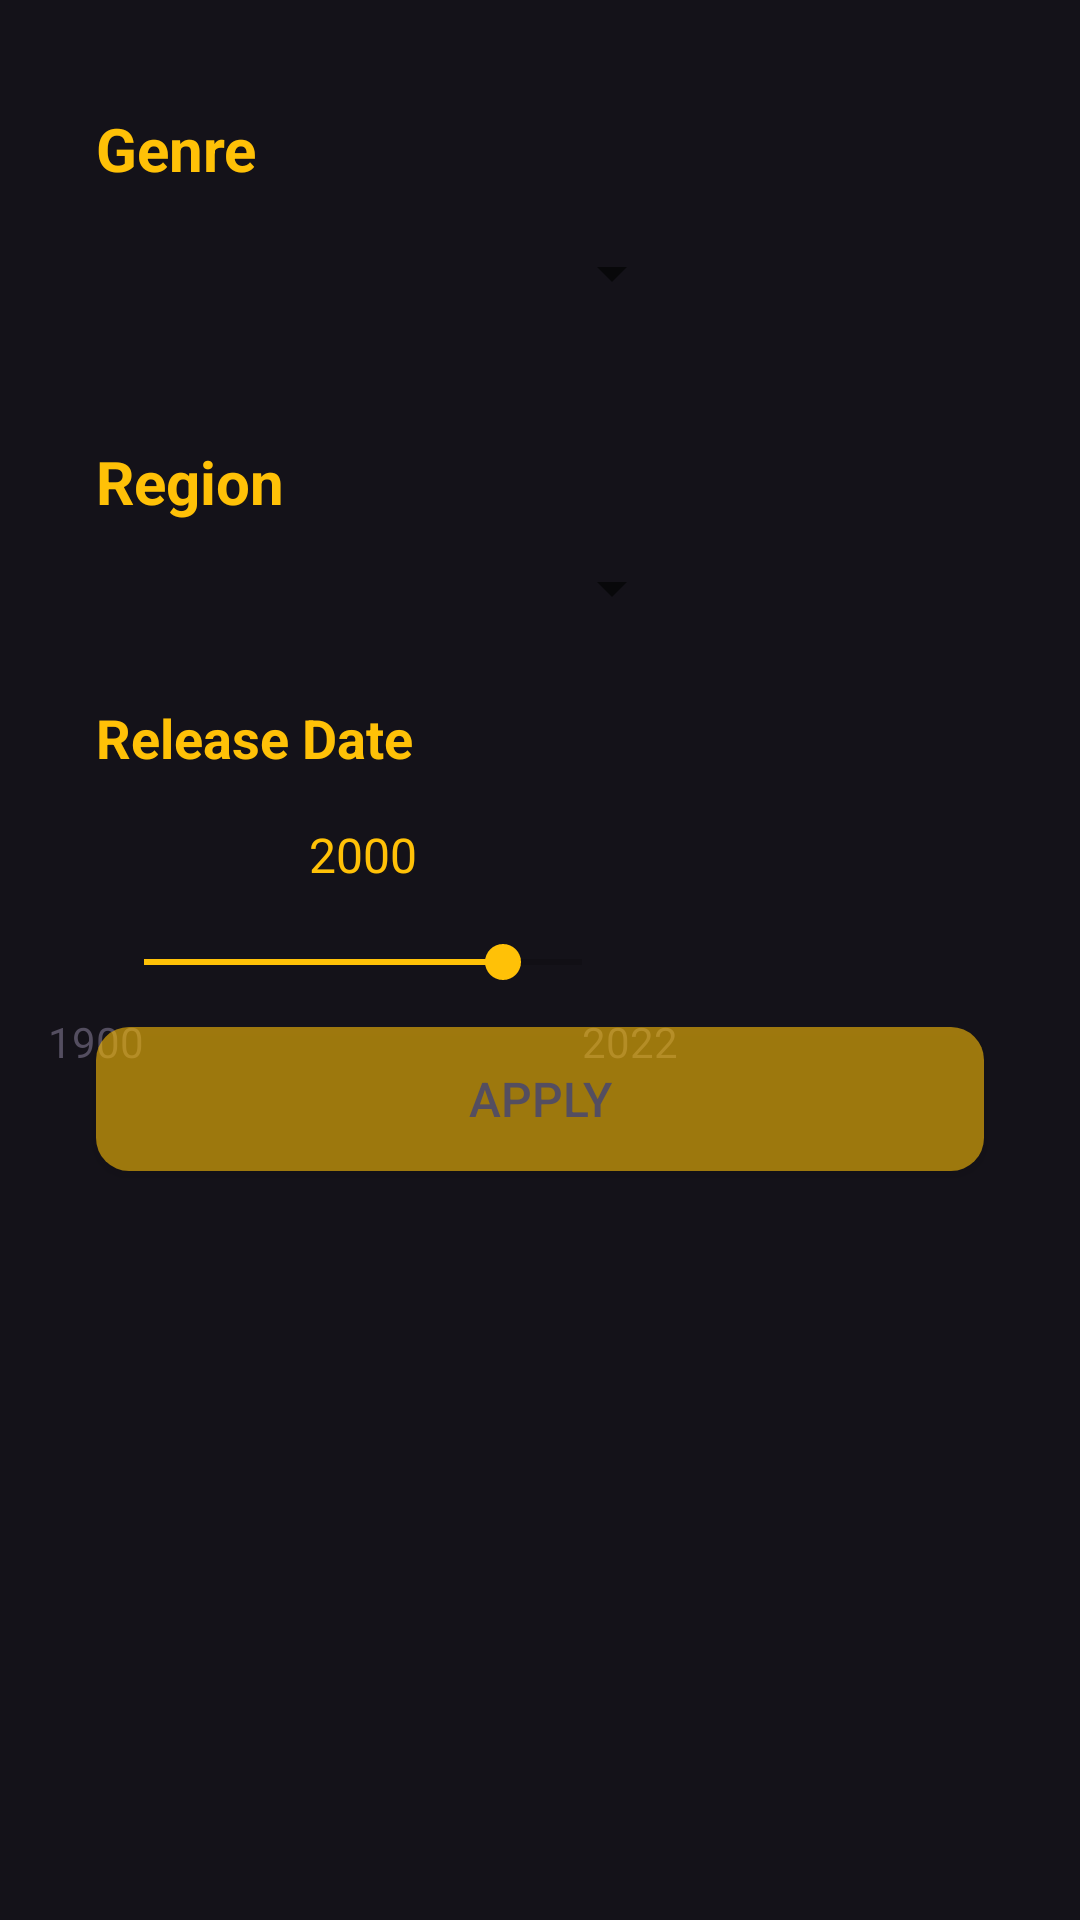

Layout XML and referenced resources for this Android screen:
<!-- AndroidManifest.xml: application theme Theme.MyApplication -->
<!-- res/layout/fragment_filter.xml -->
<?xml version="1.0" encoding="utf-8"?>
<androidx.constraintlayout.widget.ConstraintLayout xmlns:android="http://schemas.android.com/apk/res/android"
    xmlns:app="http://schemas.android.com/apk/res-auto"
    xmlns:tools="http://schemas.android.com/tools"
    android:id="@+id/frameLayout"
    android:layout_width="match_parent"
    android:layout_height="match_parent"
    android:background="#141219"
    tools:context=".fragments.FilterFragment">

    <androidx.constraintlayout.widget.ConstraintLayout
        android:id="@+id/constraintLayout4"
        android:layout_width="0dp"
        android:layout_height="0dp"
        android:background="#141219"
        app:layout_constraintBottom_toTopOf="@+id/guideline2"
        app:layout_constraintEnd_toEndOf="parent"
        app:layout_constraintHorizontal_bias="0.0"
        app:layout_constraintStart_toStartOf="parent"
        app:layout_constraintTop_toTopOf="parent"
        app:layout_constraintVertical_bias="1.0">

        <Spinner
            android:id="@+id/region_spinner"
            android:layout_width="196dp"
            android:layout_height="wrap_content"
            android:layout_marginStart="32dp"
            android:layout_marginTop="16dp"
            android:layout_marginBottom="16dp"
            android:minHeight="48dp"
            app:layout_constraintBottom_toBottomOf="parent"
            app:layout_constraintStart_toStartOf="parent"
            app:layout_constraintTop_toBottomOf="@+id/textView4" />

        <TextView
            android:id="@+id/textView4"
            android:layout_width="wrap_content"
            android:layout_height="wrap_content"
            android:layout_marginStart="32dp"
            android:layout_marginTop="44dp"
            android:text="Region"
            android:textColor="#FFC107"
            android:textSize="20sp"
            android:textStyle="bold"
            app:layout_constraintStart_toStartOf="parent"
            app:layout_constraintTop_toBottomOf="@+id/genre_spinner" />

        <TextView
            android:id="@+id/textView2"
            android:layout_width="wrap_content"
            android:layout_height="wrap_content"
            android:layout_marginStart="32dp"
            android:layout_marginTop="36dp"
            android:text="Genre"
            android:textColor="#FFC107"
            android:textSize="20sp"
            android:textStyle="bold"
            app:layout_constraintStart_toStartOf="parent"
            app:layout_constraintTop_toTopOf="parent" />

        <Spinner
            android:id="@+id/genre_spinner"
            android:layout_width="196dp"
            android:layout_height="wrap_content"
            android:layout_marginStart="32dp"
            android:layout_marginTop="16dp"
            app:layout_constraintStart_toStartOf="parent"
            app:layout_constraintTop_toBottomOf="@+id/textView2" />

    </androidx.constraintlayout.widget.ConstraintLayout>

    <androidx.constraintlayout.widget.ConstraintLayout
        android:id="@+id/constraintLayout2"
        android:layout_width="0dp"
        android:layout_height="0dp"
        android:background="#161319"
        app:layout_constraintBottom_toTopOf="@+id/guideline3"
        app:layout_constraintEnd_toEndOf="parent"
        app:layout_constraintStart_toStartOf="parent"
        app:layout_constraintTop_toTopOf="@+id/guideline2">

    </androidx.constraintlayout.widget.ConstraintLayout>

    <androidx.constraintlayout.widget.ConstraintLayout
        android:id="@+id/constraintLayout5"
        android:layout_width="0dp"
        android:layout_height="0dp"
        android:background="#141219"
        app:layout_constraintBottom_toBottomOf="@+id/constraintLayout2"
        app:layout_constraintEnd_toEndOf="parent"
        app:layout_constraintHorizontal_bias="0.0"
        app:layout_constraintStart_toStartOf="parent"
        app:layout_constraintTop_toBottomOf="@+id/constraintLayout4">

        <TextView
            android:id="@+id/volume"
            android:layout_width="wrap_content"
            android:layout_height="wrap_content"
            android:layout_marginTop="16dp"
            android:gravity="center"
            android:text="2000"
            android:textColor="#FFC107"
            android:textSize="16sp"
            app:layout_constraintEnd_toEndOf="@+id/seekBar"
            app:layout_constraintStart_toStartOf="@+id/seekBar"
            app:layout_constraintTop_toBottomOf="@+id/textView5" />

        <TextView
            android:id="@+id/textView5"
            android:layout_width="wrap_content"
            android:layout_height="wrap_content"
            android:layout_marginStart="32dp"
            android:layout_marginTop="16dp"
            android:text="Release Date"
            android:textColor="#FFC107"
            android:textSize="18sp"
            android:textStyle="bold"
            app:layout_constraintStart_toStartOf="parent"
            app:layout_constraintTop_toTopOf="parent" />

        <SeekBar
            android:id="@+id/seekBar"
            android:layout_width="0dp"
            android:layout_height="wrap_content"
            android:layout_marginStart="32dp"
            android:layout_marginTop="16dp"
            android:layout_marginEnd="150dp"
            android:max="2022"
            android:min="1900"
            android:progress="2000"
            app:layout_constraintEnd_toEndOf="parent"
            app:layout_constraintHorizontal_bias="0.0"
            app:layout_constraintStart_toStartOf="parent"
            app:layout_constraintTop_toBottomOf="@+id/volume" />

        <Button
            android:id="@+id/apply"
            android:layout_width="0dp"
            android:layout_height="wrap_content"
            android:layout_marginStart="32dp"
            android:layout_marginEnd="32dp"
            android:layout_marginBottom="32dp"
            android:background="@drawable/button_style3"
            android:text="Apply"
            android:textColor="#544E60"
            android:textSize="16sp"
            android:textStyle="normal"
            app:layout_constraintBottom_toBottomOf="parent"
            app:layout_constraintEnd_toEndOf="parent"
            app:layout_constraintStart_toStartOf="parent" />

        <TextView
            android:id="@+id/start_volume"
            android:layout_width="wrap_content"
            android:layout_height="wrap_content"
            android:layout_marginStart="16dp"
            android:layout_marginTop="8dp"
            android:gravity="center"
            android:text="1900"
            android:textColor="#544E60"
            app:layout_constraintStart_toStartOf="parent"
            app:layout_constraintTop_toBottomOf="@+id/seekBar" />

        <TextView
            android:id="@+id/end_volume"
            android:layout_width="wrap_content"
            android:layout_height="wrap_content"
            android:layout_marginTop="8dp"
            android:layout_marginEnd="134dp"
            android:gravity="center"
            android:text="2022"
            android:textColor="#544E60"
            app:layout_constraintEnd_toEndOf="parent"
            app:layout_constraintTop_toBottomOf="@+id/seekBar" />

    </androidx.constraintlayout.widget.ConstraintLayout>

    <androidx.constraintlayout.widget.Guideline
        android:id="@+id/guideline2"
        android:layout_width="wrap_content"
        android:layout_height="wrap_content"
        android:orientation="horizontal"
        app:layout_constraintGuide_percent="0.34" />

    <androidx.constraintlayout.widget.Guideline
        android:id="@+id/guideline3"
        android:layout_width="wrap_content"
        android:layout_height="wrap_content"
        android:orientation="horizontal"
        app:layout_constraintGuide_percent="0.66" />

    <androidx.constraintlayout.widget.Guideline
        android:id="@+id/guideline4"
        android:layout_width="wrap_content"
        android:layout_height="wrap_content"
        android:orientation="horizontal"
        app:layout_constraintGuide_percent="1.0" />

    <androidx.recyclerview.widget.RecyclerView
        android:id="@+id/filter_recyclerView"
        android:layout_width="0dp"
        android:layout_height="0dp"
        android:layout_marginTop="32dp"
        android:layout_marginBottom="32dp"
        app:layout_constraintBottom_toBottomOf="parent"
        app:layout_constraintEnd_toEndOf="parent"
        app:layout_constraintStart_toStartOf="parent"
        app:layout_constraintTop_toBottomOf="@+id/constraintLayout2" />

</androidx.constraintlayout.widget.ConstraintLayout>
<!-- resources referenced by this layout -->
<resources>
  <!-- drawable button_style3 (drawable) -->
  <?xml version="1.0" encoding="utf-8"?>
  <shape xmlns:android="http://schemas.android.com/apk/res/android">
      <solid android:color="#96FFC107"></solid>
      <corners android:radius="11dp"></corners>
  </shape>
  <style name="Theme.MyApplication" parent="Theme.AppCompat.Light.NoActionBar">
          
          <item name="colorPrimary">@color/purple_500</item>
          <item name="colorPrimaryDark">@color/purple_700</item>
          <item name="colorAccent">@color/teal_200</item>
  
      </style>
  <color name="purple_500">#FFC107</color>
  <color name="purple_700">#000000</color>
  <color name="teal_200">#FFC107</color>
</resources>
